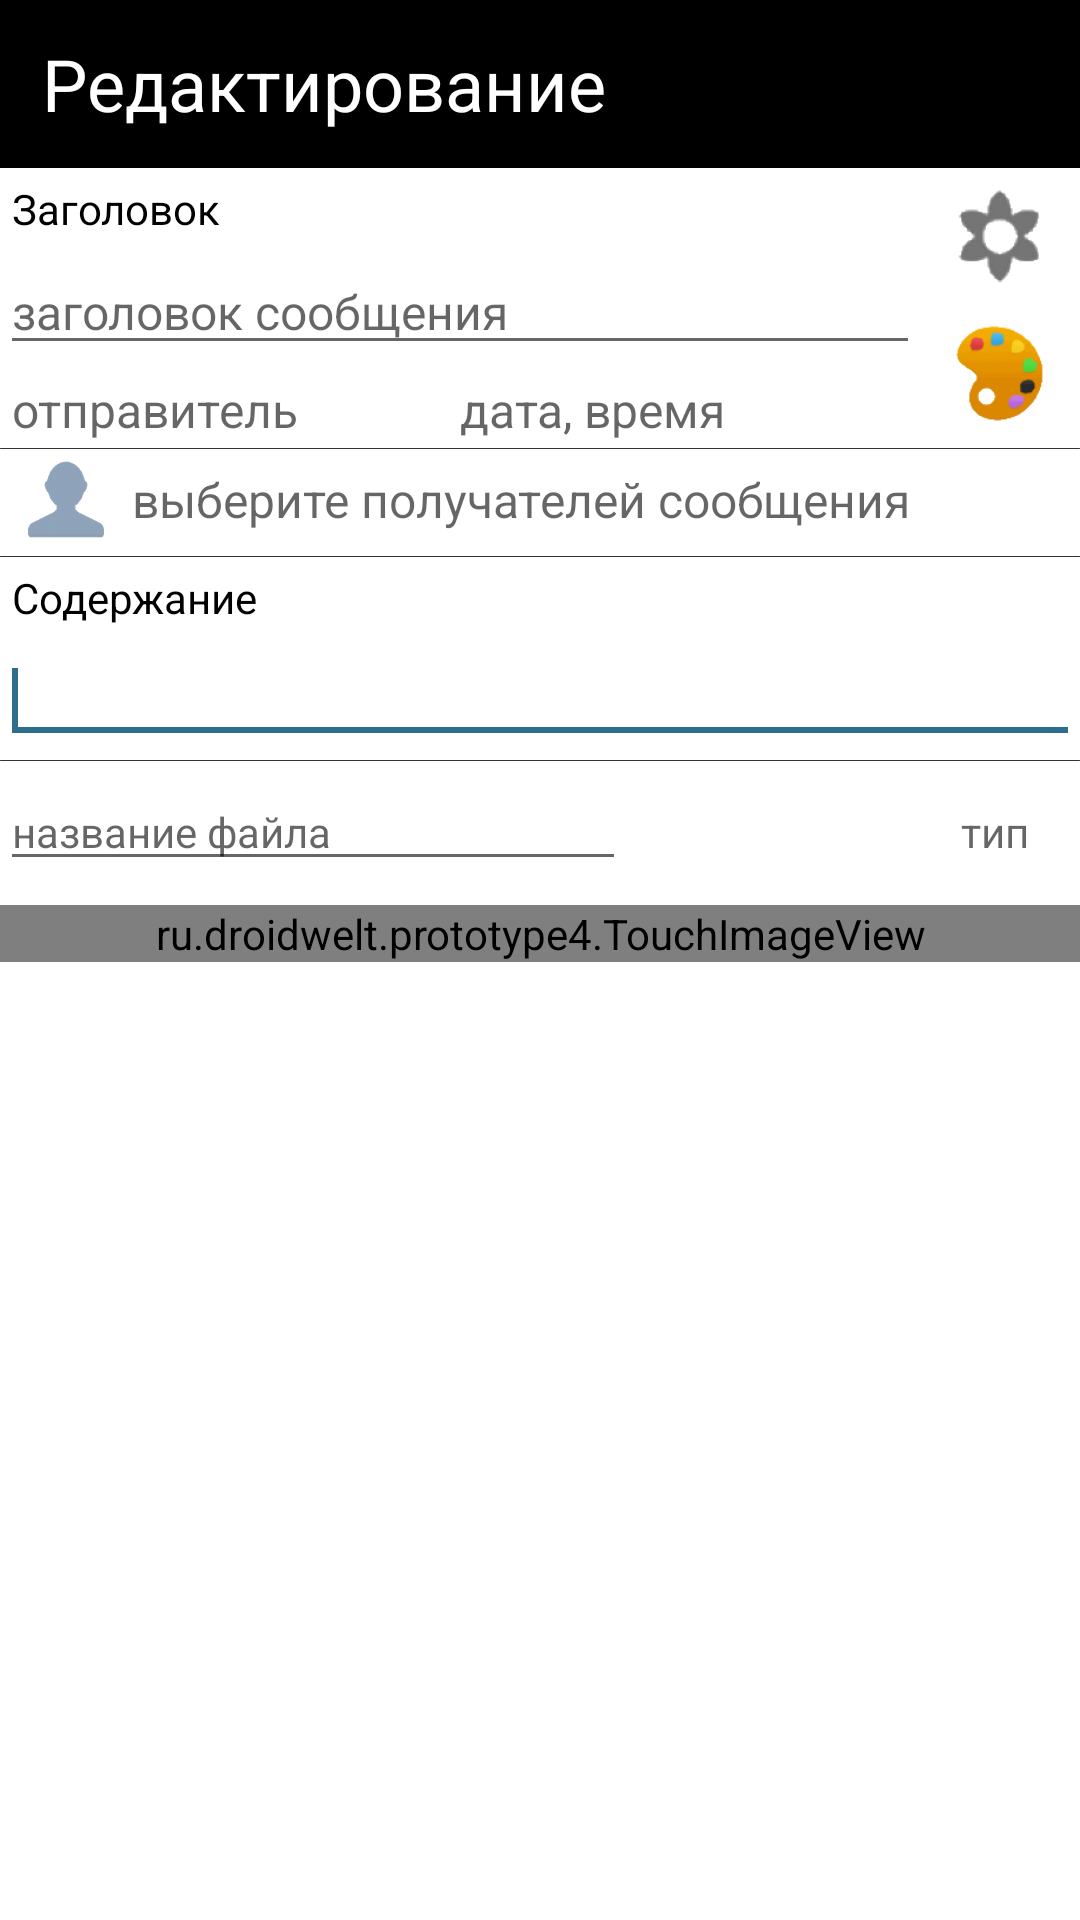

The Android layout XML behind this screen, and the referenced resources:
<!-- AndroidManifest.xml: application theme AppTheme.Medium -->
<!-- res/layout/activity_msaedit.xml -->
<?xml version="1.0" encoding="utf-8"?>
<android.support.design.widget.CoordinatorLayout xmlns:android="http://schemas.android.com/apk/res/android"
    xmlns:app="http://schemas.android.com/apk/res-auto"
    xmlns:tools="http://schemas.android.com/tools"
    android:layout_width="match_parent"
    android:layout_height="match_parent"
    android:fitsSystemWindows="true"
    android:theme="@style/AppTheme.NoActionBar"
    tools:context=".MsaEditActivity">

    <LinearLayout
        android:layout_width="match_parent"
        android:layout_height="wrap_content"
        android:orientation="vertical">

        <LinearLayout
            android:layout_width="match_parent"
            android:layout_height="wrap_content"
            android:layout_weight="0"
            android:orientation="horizontal">

            <android.support.design.widget.AppBarLayout
                android:layout_width="match_parent"
                android:layout_height="wrap_content">

                <android.support.v7.widget.Toolbar
                    android:id="@+id/tb_mes_edit"
                    style="?textSmall"
                    android:layout_width="match_parent"
                    android:layout_weight="1"
                    android:paddingLeft="1dp"
                    android:paddingRight="1dp"
                    android:theme="@style/AppTheme.AppBarOverlay"
                    app:contentInsetStart="0dp"
                    app:title=" ">

                    <TextView
                        android:id="@+id/tv_mes_edit_title"
                        style="?textTitle"
                        android:text="@string/s_message_edit" />

                </android.support.v7.widget.Toolbar>
            </android.support.design.widget.AppBarLayout>

        </LinearLayout>


        <LinearLayout
            android:layout_width="match_parent"
            android:layout_height="wrap_content"
            android:orientation="horizontal">

            <LinearLayout
                android:layout_width="wrap_content"
                android:layout_height="wrap_content"
                android:layout_weight="20"
                android:orientation="vertical">

                <TextView
                    android:id="@+id/tv_1"
                    style="?textLabel"
                    android:layout_width="match_parent"
                    android:layout_height="wrap_content"
                    android:layout_margin="4dp"
                    android:layout_weight="1"
                    android:hint="заголовок сообщения"
                    android:text="@string/s_message_title" />

                <EditText
                    android:id="@+id/et_mesedit_title"
                    style="?textInput"
                    android:layout_width="match_parent"
                    android:layout_height="wrap_content"
                    android:layout_weight="1"
                    android:ems="10"
                    android:hint="заголовок сообщения"
                    android:inputType="textMultiLine" />

                <LinearLayout
                    android:layout_width="match_parent"
                    android:layout_height="match_parent"
                    android:layout_weight="1">

                    <TextView
                        android:id="@+id/tv_mesedit_fio"
                        style="?textMedium"
                        android:layout_width="match_parent"
                        android:layout_height="wrap_content"
                        android:layout_marginLeft="4dp"
                        android:layout_marginTop="4dp"
                        android:layout_weight="1"
                        android:ems="10"
                        android:hint="отправитель" />

                    <TextView
                        android:id="@+id/tv_mesedit_datetime"
                        style="?textMedium"
                        android:layout_width="match_parent"
                        android:layout_height="wrap_content"
                        android:layout_marginTop="4dp"
                        android:layout_weight="1"
                        android:ems="10"
                        android:hint="дата, время" />

                </LinearLayout>
            </LinearLayout>

            <LinearLayout
                android:layout_width="wrap_content"
                android:layout_height="match_parent"
                android:layout_weight="1"
                android:elevation="1dp"
                android:orientation="vertical">

                <ImageButton
                    android:id="@+id/ib_mesedit_lbl"
                    android:layout_width="wrap_content"
                    android:layout_height="match_parent"
                    android:layout_margin="4dp"
                    android:layout_weight="1"
                    android:background="@color/background_transparent"
                    android:scaleType="fitCenter"
                    app:srcCompat="@mipmap/q_filter" />

                <ImageButton
                    android:id="@+id/ib_mesedit_clr"
                    android:layout_width="wrap_content"
                    android:layout_height="match_parent"
                    android:layout_margin="4dp"
                    android:layout_weight="1"
                    android:background="@color/background_transparent"
                    android:elevation="1dp"
                    android:scaleType="fitCenter"
                    app:srcCompat="@mipmap/ic_edit_set_clr" />

            </LinearLayout>

        </LinearLayout>

        <ImageView
            android:id="@+id/iv1"
            android:layout_width="fill_parent"
            android:layout_height="wrap_content"
            android:layout_marginTop="2dp"
            android:contentDescription="@string/empty"
            android:scaleType="fitStart"
            android:src="@drawable/splitter_vertical" />

        <LinearLayout
            android:layout_width="match_parent"
            android:layout_height="match_parent"
            android:layout_weight="0"
            android:orientation="horizontal">

            <ImageButton
                android:id="@+id/ib_mesedit_fio"
                android:layout_width="wrap_content"
                android:layout_height="match_parent"
                android:layout_marginLeft="4dp"
                android:layout_marginRight="4dp"
                android:layout_weight="1"
                android:background="@color/background_transparent"
                android:scaleType="fitCenter"
                app:srcCompat="@mipmap/ic_avatar_unknown" />

            <TextView
                android:id="@+id/tv_mesedit_send"
                style="?textMedium"
                android:layout_width="match_parent"
                android:layout_height="wrap_content"
                android:layout_weight="1"
                android:ems="10"
                android:hint="выберите получателей сообщения"
                android:paddingBottom="6dp"
                android:paddingTop="6dp" />

        </LinearLayout>


        <ImageView
            android:id="@+id/iv2"
            android:layout_width="fill_parent"
            android:layout_height="wrap_content"
            android:layout_marginTop="2dp"
            android:contentDescription="@string/empty"
            android:scaleType="fitStart"
            android:src="@drawable/splitter_vertical" />

        <ScrollView
            android:id="@+id/scrollView1"
            android:layout_width="match_parent"
            android:layout_height="fill_parent">

            <LinearLayout
                android:layout_width="match_parent"
                android:layout_height="wrap_content"
                android:orientation="vertical">

                <TextView
                    android:id="@+id/tv_2"
                    style="?textLabel"
                    android:layout_width="match_parent"
                    android:layout_height="wrap_content"
                    android:layout_margin="4dp"
                    android:text="@string/s_message_text" />

                <EditText
                    android:id="@+id/et_mesedit_text"
                    style="?textInput"
                    android:layout_width="match_parent"
                    android:layout_height="wrap_content"
                    android:ems="10"
                    android:gravity="start"
                    android:inputType="textMultiLine">

                    <requestFocus />
                </EditText>

                <ImageView
                    android:id="@+id/iv_2"
                    android:layout_width="fill_parent"
                    android:layout_height="wrap_content"
                    android:layout_marginTop="2dp"
                    android:layout_weight="1"
                    android:contentDescription="@string/empty"
                    android:scaleType="fitStart"
                    android:src="@drawable/splitter_vertical" />

                <LinearLayout
                    android:layout_width="match_parent"
                    android:layout_height="wrap_content"
                    android:layout_marginBottom="4dp"
                    android:layout_marginTop="4dp"
                    android:orientation="horizontal">

                    <EditText
                        android:id="@+id/et_mesedit_filename"
                        style="?textSmall"
                        android:layout_width="match_parent"
                        android:layout_height="wrap_content"
                        android:layout_weight="4"
                        android:ems="10"
                        android:gravity="start"
                        android:hint="название файла"
                        android:inputType="textMultiLine"
                        tools:ignore="HardcodedText" />

                    <TextView
                        android:id="@+id/tv_mesedit_imagesize"
                        style="?textSmall"
                        android:layout_width="match_parent"
                        android:layout_height="wrap_content"
                        android:layout_weight="7"
                        android:ems="10"
                        android:gravity="center"
                        android:inputType="text"
                        tools:ignore="TextViewEdits" />

                    <TextView
                        android:id="@+id/tv_mesedit_filetype"
                        style="?textSmall"
                        android:layout_width="match_parent"
                        android:layout_height="wrap_content"
                        android:layout_weight="8"
                        android:ems="10"
                        android:gravity="center"
                        android:hint="тип"
                        tools:ignore="HardcodedText" />

                </LinearLayout>

                <ru.droidwelt.prototype4.TouchImageView
                    android:id="@+id/tiv_msa_edit"
                    android:layout_width="match_parent"
                    android:layout_height="wrap_content"
                    android:layout_marginTop="4dp"
                    android:background="@color/background_transparent"
                    android:src="@mipmap/ic_filetype_image_gray" />

                <LinearLayout
                    android:layout_width="match_parent"
                    android:layout_height="24dp" />
            </LinearLayout>
        </ScrollView>

    </LinearLayout>
</android.support.design.widget.CoordinatorLayout>
<!-- resources referenced by this layout -->
<resources>
  <color name="background_transparent">@android:color/transparent</color>
  <string name="empty" />
  <string name="s_message_edit">Редактирование</string>
  <string name="s_message_text">Содержание</string>
  <string name="s_message_title">Заголовок</string>
  <style name="AppTheme.AppBarOverlay" parent="ThemeOverlay.AppCompat.Dark.ActionBar">
      </style>
  <style name="AppTheme.NoActionBar" parent="AppTheme">
          <item name="windowActionBar">false</item>
          <item name="windowNoTitle">true</item>
      </style>
  <style name="AStyle_tv_Small_1" parent="AStyle_tv_Small">
          <item name="android:textSize">14sp</item>
      </style>
  <style name="AStyle_tv_Medium_1" parent="AStyle_tv_Medium">
          <item name="android:textSize">16sp</item>
      </style>
  <style name="AStyle_tv_Large_1" parent="AStyle_tv_Large">
          <item name="android:textSize">20sp</item>
      </style>
  <style name="AStyle_tv_Title_1" parent="AStyle_tv_Title">
          <item name="android:textSize">24sp</item>
      </style>
  <style name="AStyle_tv_Label_1" parent="AStyle_tv_Label">
          <item name="android:textSize">14sp</item>
      </style>
  <style name="AStyle_et_1" parent="AStyle_et">
          <item name="android:textSize">16sp</item>
      </style>
  <style name="AStyle_tv_TableHeader_1" parent="AStyle_tv_Small_1">
          <item name="android:background">@color/background_main</item>
          <item name="android:padding">4dp</item>
      </style>
  <color name="colorPrimary">#000000</color>
  <color name="colorPrimaryDark">#303F9F</color>
  <color name="colorAccent">#2c6e8c</color>
  <color name="white">#ffffff</color>
  <style name="AStyle_tv_Small" parent="AppTheme">
          <item name="android:layout_width">wrap_content</item>
          <item name="android:layout_height">wrap_content</item>
          <item name="android:textColor">@color/color_output</item>
      </style>
  <style name="AStyle_tv_Medium" parent="AppTheme">
          <item name="android:layout_width">wrap_content</item>
          <item name="android:layout_height">wrap_content</item>
          <item name="android:textColor">@color/color_output</item>
      </style>
  <style name="AStyle_tv_Large" parent="AppTheme">
          <item name="android:layout_width">wrap_content</item>
          <item name="android:layout_height">wrap_content</item>
          <item name="android:textColor">@color/color_output</item>
      </style>
  <style name="AStyle_tv_Title" parent="AppTheme">
          <item name="android:layout_width">wrap_content</item>
          <item name="android:layout_height">wrap_content</item>
          <item name="android:textColor">@color/colorHeaderTitle</item>
          <item name="android:layout_marginRight">2dp</item>
      </style>
  <style name="AStyle_tv_Label" parent="AppTheme">
          <item name="android:layout_width">wrap_content</item>
          <item name="android:layout_height">wrap_content</item>
          <item name="android:gravity">left</item>
          <item name="android:textColor">@color/color_output</item>
      </style>
  <style name="AStyle_et" parent="AppTheme">
          <item name="android:textColor">@color/color_input</item>
          <item name="android:layout_width">wrap_content</item>
          <item name="android:layout_height">wrap_content</item>
          <item name="android:colorBackground">@color/color_input_background</item>
      </style>
  <color name="background_main">#dddddd</color>
  <color name="color_list_pressed">#c8fcfc</color>
  <color name="color_list_normal">#ffffff</color>
  <color name="color_output">@android:color/black</color>
  <color name="colorHeaderTitle">#FFFFFF</color>
  <color name="color_input">#0038b5</color>
  <color name="color_input_background">#cce5ff</color>
</resources>
